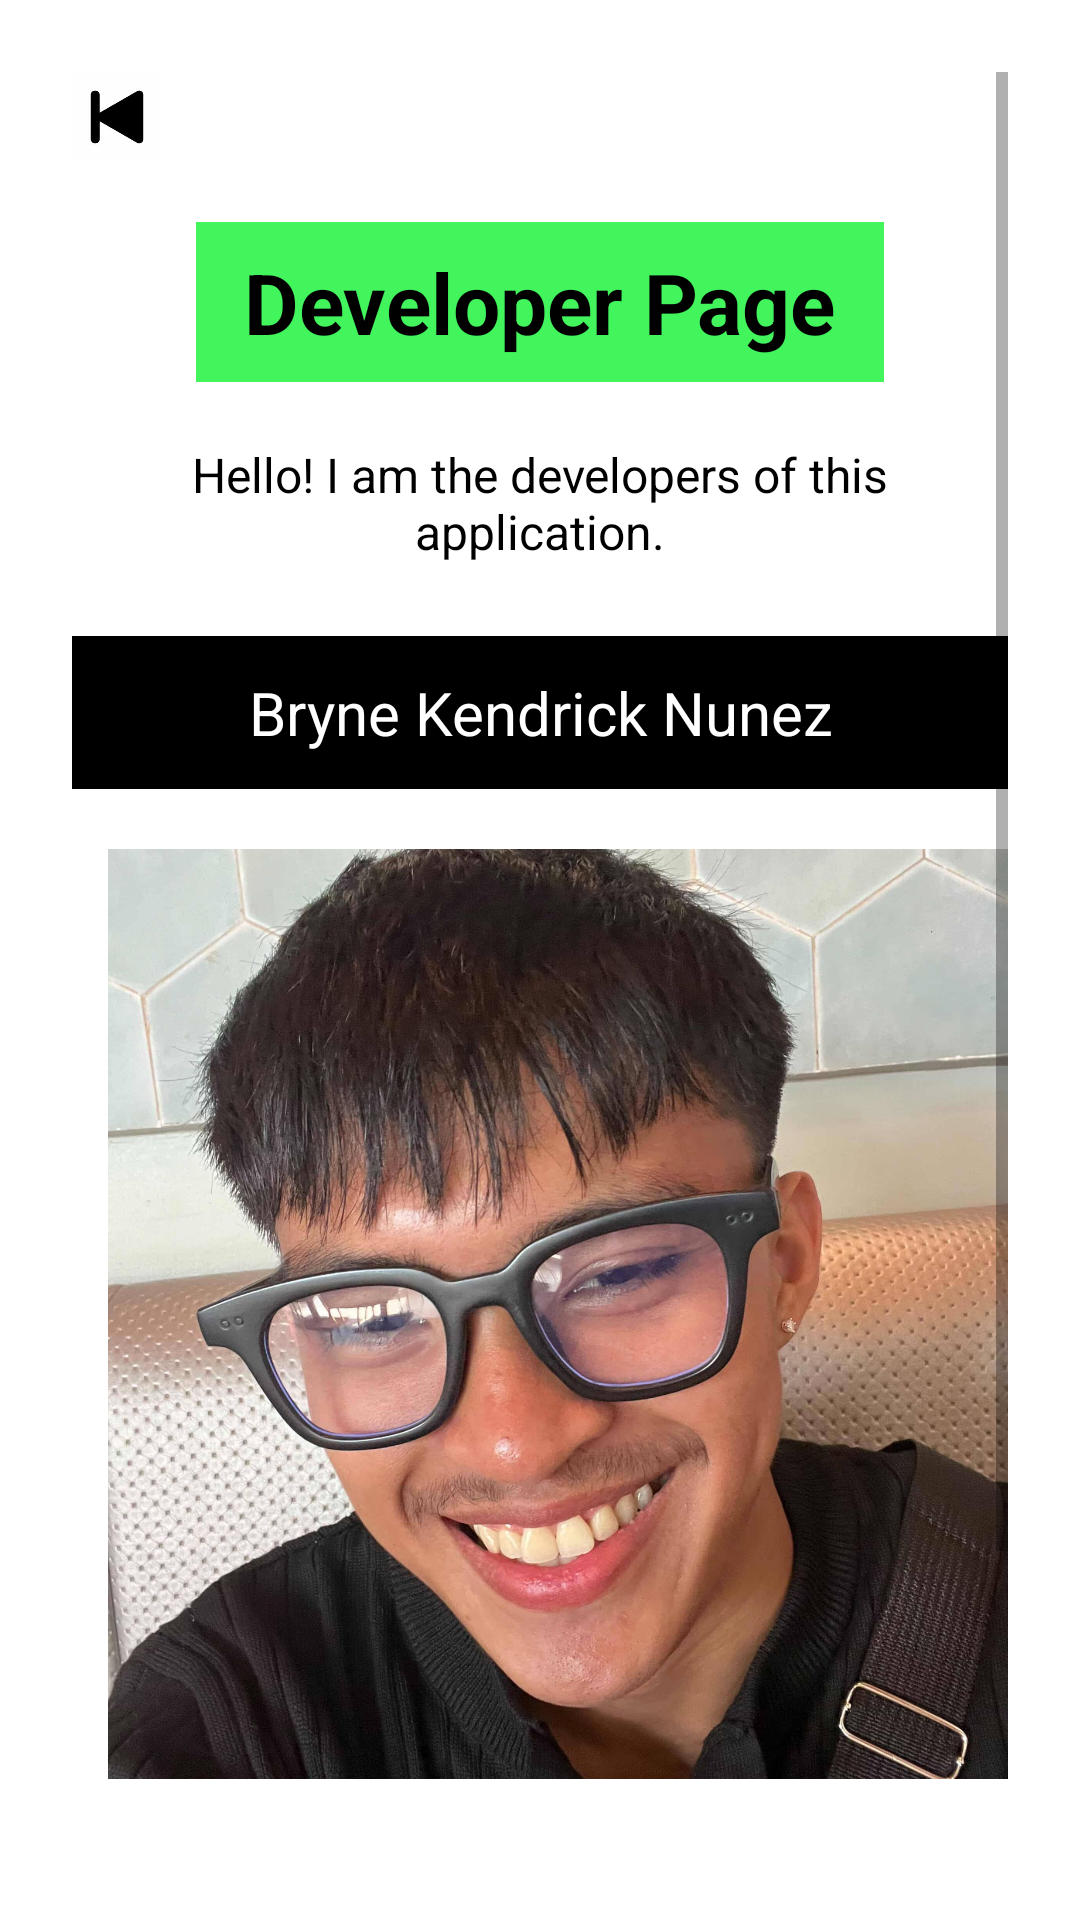

Android layout source for this screen:
<!-- AndroidManifest.xml: application theme Theme.AppCompat.Light.DarkActionBar -->
<!-- res/layout/developer.xml -->
<?xml version="1.0" encoding="utf-8"?>
<ScrollView xmlns:android="http://schemas.android.com/apk/res/android"
    android:layout_width="match_parent"
    android:layout_height="match_parent"
    android:background="@android:color/white"
    android:padding="24dp">

    <LinearLayout
        android:layout_width="match_parent"
        android:layout_height="wrap_content"
        android:orientation="vertical">

        <ImageView
            android:id="@+id/btnPreviousDev"
            android:layout_width="30dp"
            android:layout_height="30dp"
            android:src="@drawable/prev"
            android:layout_gravity="start"
            android:layout_marginBottom="20dp" />

        <TextView
            android:layout_width="wrap_content"
            android:layout_height="wrap_content"
            android:text="Developer Page"
            android:textSize="28sp"
            android:textStyle="bold"
            android:textColor="@android:color/black"
            android:layout_gravity="center"
            android:background="#42f55d"
            android:paddingHorizontal="16dp"
            android:paddingVertical="8dp"
            android:layout_marginBottom="20dp" />

        <TextView
            android:layout_width="match_parent"
            android:layout_height="wrap_content"
            android:text="Hello! I am the developers of this application."
            android:textAlignment="center"
            android:textColor="@android:color/black"
            android:textSize="16sp"
            android:layout_marginBottom="24dp" />

        <LinearLayout
            android:layout_width="match_parent"
            android:layout_height="wrap_content"
            android:orientation="horizontal"
            android:background="@android:color/black"
            android:padding="12dp">

            <TextView
                android:layout_width="0dp"
                android:layout_height="wrap_content"
                android:layout_weight="1"
                android:text="Bryne Kendrick Nunez"
                android:textSize="20sp"
                android:textColor="@android:color/white"
                android:gravity="center" />
        </LinearLayout>

        <LinearLayout
            android:layout_width="match_parent"
            android:layout_height="wrap_content"
            android:orientation="horizontal"
            android:layout_marginTop="20dp">

            <ImageView
                android:layout_width="293dp"
                android:layout_height="310dp"
                android:layout_marginStart="12dp"
                android:layout_weight="1"
                android:scaleType="centerCrop"
                android:src="@drawable/sy" />
        </LinearLayout>

        <LinearLayout
            android:layout_width="match_parent"
            android:layout_height="wrap_content"
            android:orientation="horizontal"
            android:layout_marginTop="24dp">

            <TextView
                android:layout_width="0dp"
                android:layout_height="wrap_content"
                android:layout_weight="1"
                android:text="Name: Bryne Kendrick L. Nunez\nCourse: BSIT\nYear: 3rd Year"
                android:textColor="@android:color/black"
                android:textSize="14sp"
                android:gravity="center"
                android:layout_marginStart="12dp" />
        </LinearLayout>

        <LinearLayout
            android:layout_width="match_parent"
            android:layout_height="wrap_content"
            android:orientation="horizontal"
            android:background="@android:color/black"
            android:layout_marginTop="32dp"
            android:padding="12dp">

            <TextView
                android:layout_width="0dp"
                android:layout_height="wrap_content"
                android:layout_weight="1"
                android:text="Technical Skills:"
                android:textColor="@android:color/white"
                android:textSize="14sp"
                android:gravity="center" />
        </LinearLayout>

        <LinearLayout
            android:layout_width="match_parent"
            android:layout_height="wrap_content"
            android:orientation="horizontal"
            android:layout_marginTop="8dp">

            <TextView
                android:layout_width="0dp"
                android:layout_height="wrap_content"
                android:layout_weight="1"
                android:text="Languages: C, Java, Kotlin, JS\nMobile Dev: Java, Kotlin\nWeb Dev: HTML, CSS, JavaScript"
                android:textColor="@android:color/black"
                android:textSize="13sp"
                android:gravity="center"
                android:layout_marginStart="12dp" />
        </LinearLayout>

    </LinearLayout>
</ScrollView>
<!-- resources referenced by this layout -->
<resources>
  <!-- drawable prev: jpg bitmap (drawable, 2654 bytes) -->
  <!-- drawable sy: jpg bitmap (drawable, 697836 bytes) -->
</resources>
